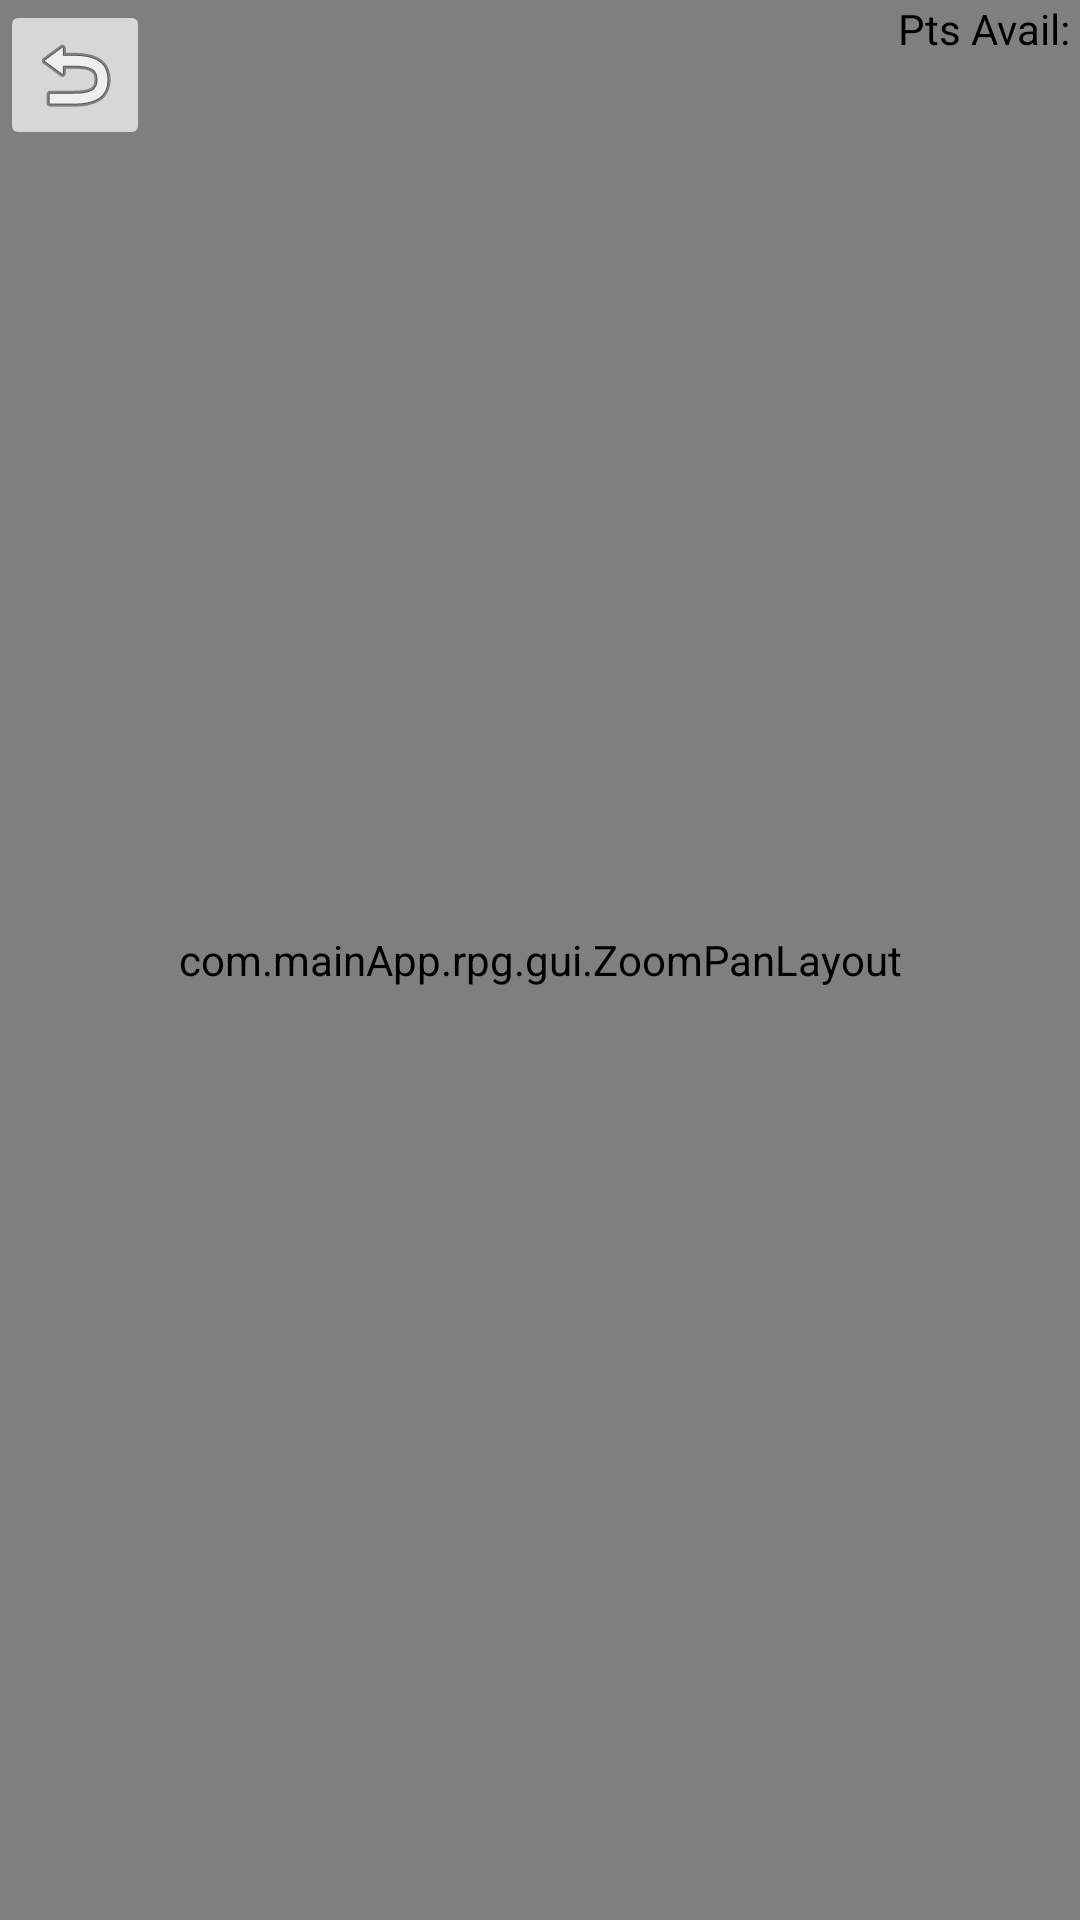

Android layout source for this screen:
<!-- AndroidManifest.xml: application theme Theme.BikingGame -->
<!-- res/layout/fragment_skill_tree.xml -->
<?xml version="1.0" encoding="utf-8"?>
<androidx.constraintlayout.widget.ConstraintLayout xmlns:android="http://schemas.android.com/apk/res/android"
    xmlns:app="http://schemas.android.com/apk/res-auto"
    android:layout_width="match_parent"
    android:layout_height="match_parent">

    <com.mainApp.rpg.gui.ZoomPanLayout
        android:id="@+id/zoomContainer"
        android:layout_width="match_parent"
        android:layout_height="match_parent">

    </com.mainApp.rpg.gui.ZoomPanLayout>

    <TextView
        android:id="@+id/skillPointsCount"
        android:layout_width="wrap_content"
        android:layout_height="40dp"
        android:text="Pts Avail: "
        android:textColor="#000000"
        app:layout_constraintTop_toTopOf="parent"
        app:layout_constraintEnd_toEndOf="parent"/>
    
    <androidx.constraintlayout.widget.ConstraintLayout
        android:id="@+id/skillMenu"
        android:layout_width="300dp"
        android:layout_height="200dp"
        android:background="#5D5D5D"
        android:visibility="gone"
        app:layout_constraintBottom_toTopOf="@+id/zoomContainer"
        app:layout_constraintEnd_toEndOf="@+id/zoomContainer"
        app:layout_constraintStart_toStartOf="@+id/zoomContainer"
        app:layout_constraintTop_toBottomOf="@+id/zoomContainer">

        <TextView
            android:id="@+id/skillText"
            android:layout_width="250dp"
            android:layout_height="150dp"
            android:layout_marginStart="25dp"
            android:layout_marginTop="25dp"
            android:layout_marginEnd="25dp"
            android:layout_marginBottom="25dp"
            android:textColor="#FFFFFF"
            app:layout_constraintBottom_toBottomOf="parent"
            app:layout_constraintEnd_toEndOf="parent"
            app:layout_constraintStart_toStartOf="parent"
            app:layout_constraintTop_toTopOf="parent" />

        <ImageButton
            android:id="@+id/closeMenuButton"
            android:layout_width="50dp"
            android:layout_height="50dp"
            android:src="@android:drawable/ic_menu_close_clear_cancel"
            app:layout_constraintEnd_toEndOf="parent"
            app:layout_constraintTop_toTopOf="parent"/>

        <Button
            android:id="@+id/unlockSkillButton"
            android:layout_width="180dp"
            android:layout_height="50dp"
            android:text="Unlock Skill"
            android:autoSizeTextType="uniform"
            android:autoSizeMinTextSize="8sp"
            android:autoSizeMaxTextSize="24sp"
            android:autoSizeStepGranularity="1sp"
            app:layout_constraintBottom_toBottomOf="parent"
            app:layout_constraintEnd_toEndOf="parent"
            app:layout_constraintStart_toStartOf="parent"/>

    </androidx.constraintlayout.widget.ConstraintLayout>

    <ImageButton
        android:id="@+id/backButton"
        android:layout_width="50dp"
        android:layout_height="50dp"
        android:contentDescription="Go Back Button"
        android:src="@android:drawable/ic_menu_revert"
        app:layout_constraintStart_toStartOf="parent"
        app:layout_constraintTop_toTopOf="parent" />

</androidx.constraintlayout.widget.ConstraintLayout>
<!-- resources referenced by this layout -->
<resources>
  <style name="Theme.BikingGame" parent="Theme.MaterialComponents.DayNight.DarkActionBar">
          
          <item name="colorPrimary">@color/purple_500</item>
          <item name="colorPrimaryVariant">@color/purple_700</item>
          <item name="colorOnPrimary">@color/white</item>
          
          <item name="colorSecondary">@color/teal_200</item>
          <item name="colorSecondaryVariant">@color/teal_700</item>
          <item name="colorOnSecondary">@color/black</item>
          
          <item name="android:statusBarColor">?attr/colorPrimaryVariant</item>
          
      </style>
  <color name="purple_500">#FF6200EE</color>
  <color name="purple_700">#FF3700B3</color>
  <color name="white">#FFFFFFFF</color>
  <color name="teal_200">#FF03DAC5</color>
  <color name="teal_700">#FF018786</color>
  <color name="black">#FF000000</color>
</resources>
